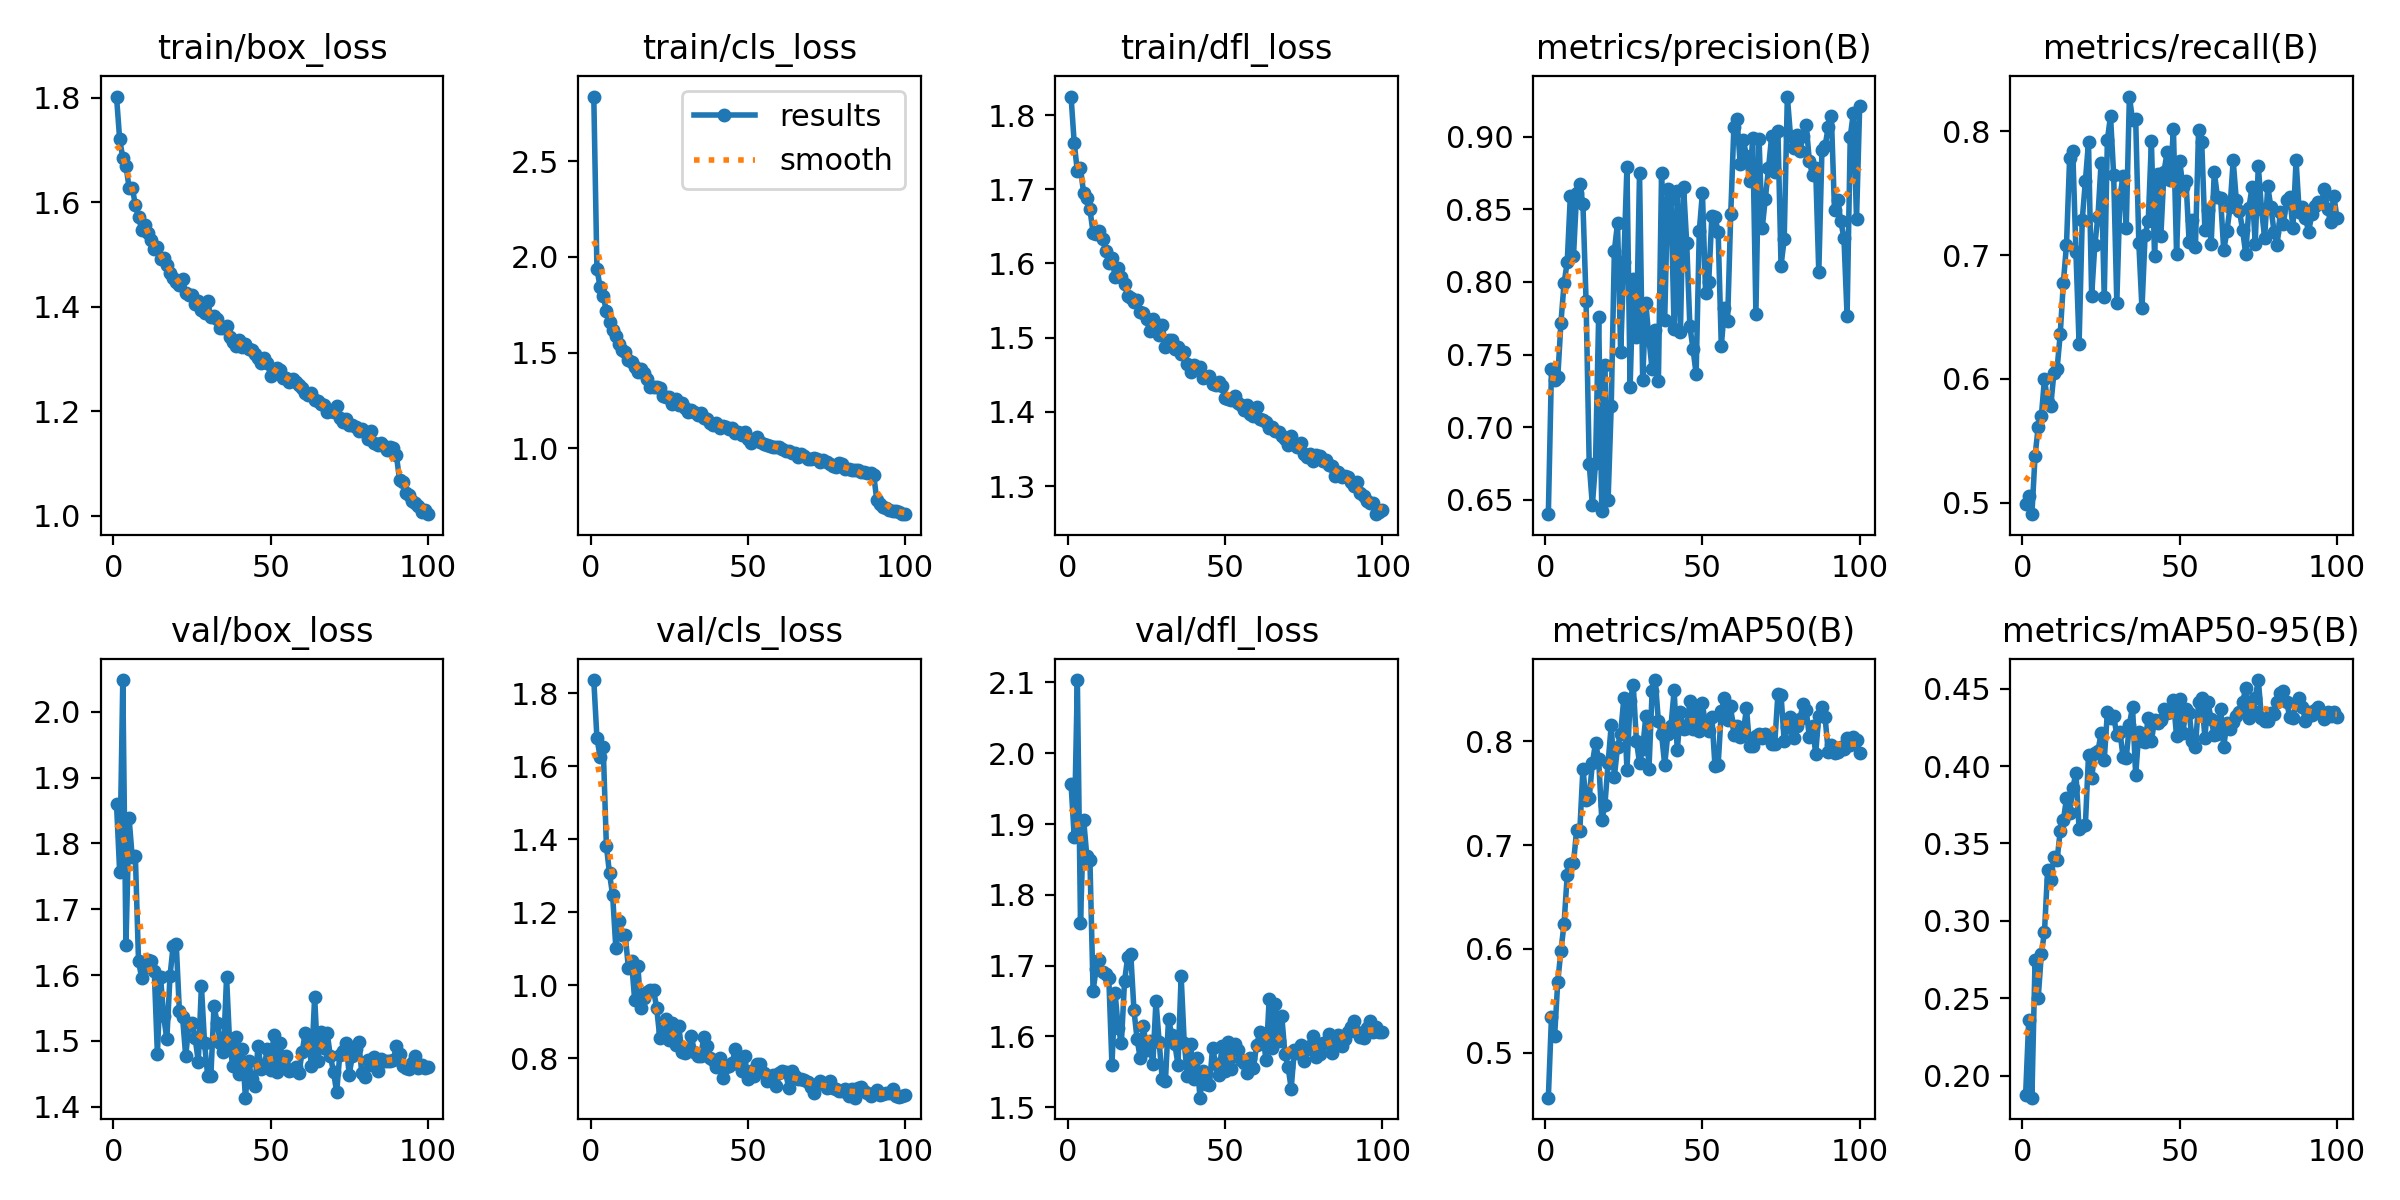

The table this chart was drawn from, first rows:
epoch, time, train/box_loss, train/cls_loss, train/dfl_loss, metrics/precision(B), metrics/recall(B), metrics/mAP50(B), metrics/mAP50-95(B), val/box_loss, val/cls_loss, val/dfl_loss, lr/pg0, lr/pg1, lr/pg2
1, 19.08, 1.802, 2.837, 1.825, 0.6402, 0.4988, 0.4567, 0.1874, 1.86, 1.836, 1.956, 0.0003674, 0.0003674, 0.0003674
2, 37, 1.72, 1.939, 1.763, 0.7404, 0.5051, 0.5347, 0.2362, 1.757, 1.677, 1.882, 0.0007304, 0.0007304, 0.0007304
3, 54.57, 1.685, 1.842, 1.724, 0.7329, 0.4908, 0.5164, 0.1859, 2.048, 1.626, 2.103, 0.001086, 0.001086, 0.001086
4, 72.02, 1.67, 1.797, 1.728, 0.7343, 0.5378, 0.5686, 0.2745, 1.646, 1.651, 1.761, 0.001078, 0.001078, 0.001078
5, 89.27, 1.628, 1.716, 1.695, 0.7718, 0.5611, 0.5982, 0.2502, 1.838, 1.382, 1.906, 0.001067, 0.001067, 0.001067
6, 106.6, 1.628, 1.658, 1.688, 0.7991, 0.5698, 0.6243, 0.2787, 1.779, 1.306, 1.855, 0.001056, 0.001056, 0.001056
7, 123.5, 1.595, 1.62, 1.673, 0.8136, 0.6, 0.6711, 0.2928, 1.781, 1.246, 1.849, 0.001045, 0.001045, 0.001045
8, 140.5, 1.572, 1.584, 1.641, 0.8593, 0.5813, 0.6815, 0.333, 1.621, 1.103, 1.665, 0.001034, 0.001034, 0.001034
9, 158, 1.547, 1.543, 1.64, 0.8177, 0.5784, 0.6827, 0.3263, 1.596, 1.175, 1.696, 0.001023, 0.001023, 0.001023
10, 175.8, 1.556, 1.514, 1.643, 0.8614, 0.6048, 0.7147, 0.3415, 1.612, 1.137, 1.709, 0.001012, 0.001012, 0.001012
11, 193.6, 1.54, 1.503, 1.633, 0.8677, 0.6079, 0.7136, 0.3392, 1.623, 1.137, 1.691, 0.001001, 0.001001, 0.001001
12, 212.1, 1.528, 1.464, 1.617, 0.8536, 0.6359, 0.7735, 0.3579, 1.621, 1.048, 1.688, 0.00099, 0.00099, 0.00099
13, 229.4, 1.511, 1.453, 1.6, 0.787, 0.6775, 0.7431, 0.3649, 1.607, 1.067, 1.683, 0.000979, 0.000979, 0.000979
14, 247.5, 1.515, 1.423, 1.607, 0.6748, 0.7084, 0.7453, 0.3791, 1.48, 0.9591, 1.56, 0.000968, 0.000968, 0.000968
15, 264.5, 1.491, 1.4, 1.582, 0.6464, 0.7786, 0.7791, 0.3699, 1.597, 1.053, 1.661, 0.000957, 0.000957, 0.000957
16, 282.1, 1.493, 1.413, 1.595, 0.6752, 0.7838, 0.7982, 0.3857, 1.537, 0.9371, 1.612, 0.000946, 0.000946, 0.000946
17, 299.5, 1.481, 1.394, 1.582, 0.7762, 0.7027, 0.7831, 0.3955, 1.502, 0.9639, 1.591, 0.000935, 0.000935, 0.000935
18, 317.3, 1.464, 1.361, 1.573, 0.6423, 0.6281, 0.724, 0.3593, 1.598, 0.9818, 1.678, 0.000924, 0.000924, 0.000924
19, 335.3, 1.455, 1.323, 1.556, 0.7426, 0.7281, 0.7391, 0.3615, 1.644, 0.9877, 1.712, 0.000913, 0.000913, 0.000913
20, 352.5, 1.447, 1.322, 1.553, 0.65, 0.7595, 0.7792, 0.3617, 1.647, 0.9877, 1.716, 0.000902, 0.000902, 0.000902
21, 369.8, 1.442, 1.323, 1.548, 0.7147, 0.7912, 0.8156, 0.407, 1.545, 0.937, 1.637, 0.000891, 0.000891, 0.000891
22, 388.1, 1.452, 1.314, 1.551, 0.8217, 0.6669, 0.7661, 0.3923, 1.536, 0.8556, 1.596, 0.00088, 0.00088, 0.00088
23, 407.3, 1.426, 1.274, 1.535, 0.8405, 0.7081, 0.7947, 0.4082, 1.477, 0.8733, 1.569, 0.000869, 0.000869, 0.000869
24, 426, 1.423, 1.269, 1.533, 0.7515, 0.7311, 0.8075, 0.4096, 1.524, 0.9077, 1.615, 0.000858, 0.000858, 0.000858
25, 443.9, 1.423, 1.269, 1.524, 0.8141, 0.7741, 0.8413, 0.4211, 1.528, 0.8501, 1.581, 0.000847, 0.000847, 0.000847
26, 462.3, 1.406, 1.23, 1.509, 0.8794, 0.6657, 0.7729, 0.4036, 1.505, 0.896, 1.593, 0.000836, 0.000836, 0.000836
27, 481.9, 1.41, 1.257, 1.525, 0.7279, 0.7928, 0.8388, 0.4349, 1.469, 0.8365, 1.56, 0.000825, 0.000825, 0.000825
28, 501.3, 1.394, 1.226, 1.519, 0.8018, 0.8124, 0.8542, 0.4311, 1.584, 0.888, 1.65, 0.000814, 0.000814, 0.000814
29, 519.9, 1.388, 1.235, 1.504, 0.7618, 0.7644, 0.8008, 0.4324, 1.496, 0.818, 1.593, 0.000803, 0.000803, 0.000803
30, 538.5, 1.411, 1.209, 1.517, 0.8752, 0.6615, 0.779, 0.4198, 1.447, 0.8139, 1.54, 0.000792, 0.000792, 0.000792
31, 556.2, 1.38, 1.192, 1.487, 0.7325, 0.7474, 0.7931, 0.4218, 1.446, 0.8189, 1.537, 0.000781, 0.000781, 0.000781
32, 573.5, 1.383, 1.2, 1.497, 0.7857, 0.7641, 0.8243, 0.4058, 1.553, 0.8617, 1.625, 0.00077, 0.00077, 0.00077
33, 590.5, 1.377, 1.191, 1.497, 0.7604, 0.722, 0.7733, 0.4052, 1.528, 0.8165, 1.602, 0.000759, 0.000759, 0.000759
34, 608.5, 1.358, 1.174, 1.485, 0.7399, 0.8279, 0.8482, 0.4267, 1.497, 0.807, 1.589, 0.000748, 0.000748, 0.000748
35, 627.2, 1.359, 1.185, 1.487, 0.7666, 0.8091, 0.859, 0.4381, 1.484, 0.8045, 1.56, 0.000737, 0.000737, 0.000737
36, 645.2, 1.364, 1.161, 1.478, 0.7322, 0.8099, 0.8192, 0.394, 1.597, 0.8586, 1.685, 0.000726, 0.000726, 0.000726
37, 662.9, 1.342, 1.153, 1.481, 0.875, 0.7096, 0.807, 0.4219, 1.494, 0.8325, 1.59, 0.000715, 0.000715, 0.000715
38, 681, 1.333, 1.132, 1.464, 0.7741, 0.6568, 0.7774, 0.416, 1.462, 0.799, 1.545, 0.000704, 0.000704, 0.000704
39, 698.4, 1.325, 1.125, 1.454, 0.8638, 0.7164, 0.8073, 0.4158, 1.507, 0.7943, 1.589, 0.000693, 0.000693, 0.000693
40, 715.6, 1.337, 1.131, 1.463, 0.8571, 0.7277, 0.8146, 0.4313, 1.45, 0.7764, 1.54, 0.000682, 0.000682, 0.000682
41, 732.6, 1.323, 1.107, 1.459, 0.7673, 0.7917, 0.8492, 0.4162, 1.487, 0.8004, 1.569, 0.000671, 0.000671, 0.000671
42, 749.5, 1.33, 1.117, 1.46, 0.8625, 0.6993, 0.7915, 0.4296, 1.414, 0.7468, 1.514, 0.00066, 0.00066, 0.00066
43, 766.7, 1.318, 1.113, 1.446, 0.7659, 0.7651, 0.8283, 0.4279, 1.47, 0.7758, 1.551, 0.000649, 0.000649, 0.000649
44, 783.8, 1.317, 1.103, 1.447, 0.8656, 0.7151, 0.8122, 0.4295, 1.442, 0.778, 1.533, 0.000638, 0.000638, 0.000638
45, 801, 1.309, 1.107, 1.448, 0.8267, 0.7671, 0.8131, 0.4369, 1.432, 0.7856, 1.531, 0.000627, 0.000627, 0.000627
46, 818.4, 1.301, 1.081, 1.437, 0.7698, 0.7832, 0.8385, 0.4343, 1.493, 0.825, 1.584, 0.000616, 0.000616, 0.000616
47, 837.1, 1.292, 1.088, 1.436, 0.7539, 0.7605, 0.8122, 0.4347, 1.457, 0.7832, 1.561, 0.0006051, 0.0006051, 0.0006051
48, 855.2, 1.302, 1.07, 1.441, 0.7367, 0.8015, 0.8282, 0.4424, 1.464, 0.7645, 1.545, 0.0005941, 0.0005941, 0.0005941
49, 873.8, 1.292, 1.083, 1.435, 0.8351, 0.7009, 0.8097, 0.4193, 1.488, 0.8054, 1.586, 0.0005831, 0.0005831, 0.0005831
50, 891.3, 1.268, 1.051, 1.419, 0.8614, 0.7761, 0.8366, 0.443, 1.456, 0.7424, 1.551, 0.0005721, 0.0005721, 0.0005721
51, 908.6, 1.275, 1.03, 1.417, 0.7926, 0.7551, 0.8138, 0.4213, 1.51, 0.7645, 1.592, 0.0005611, 0.0005611, 0.0005611
52, 925.8, 1.282, 1.048, 1.416, 0.8003, 0.7599, 0.8098, 0.4368, 1.452, 0.7513, 1.555, 0.0005501, 0.0005501, 0.0005501
53, 943, 1.279, 1.06, 1.422, 0.8453, 0.7103, 0.8239, 0.4345, 1.496, 0.784, 1.589, 0.0005391, 0.0005391, 0.0005391
54, 960.2, 1.264, 1.032, 1.412, 0.8444, 0.7286, 0.7758, 0.4164, 1.465, 0.7848, 1.581, 0.0005281, 0.0005281, 0.0005281
55, 977.7, 1.263, 1.025, 1.409, 0.8345, 0.7067, 0.7777, 0.4123, 1.478, 0.7594, 1.567, 0.0005171, 0.0005171, 0.0005171
56, 995.7, 1.255, 1.019, 1.402, 0.7559, 0.8012, 0.8289, 0.4413, 1.455, 0.736, 1.562, 0.0005061, 0.0005061, 0.0005061
57, 1013, 1.261, 1.012, 1.409, 0.782, 0.7913, 0.8416, 0.4442, 1.456, 0.7465, 1.548, 0.0004951, 0.0004951, 0.0004951
58, 1031, 1.256, 1.01, 1.397, 0.7733, 0.7205, 0.8205, 0.4184, 1.461, 0.7545, 1.57, 0.0004841, 0.0004841, 0.0004841
59, 1051, 1.25, 1.007, 1.395, 0.8466, 0.7361, 0.8337, 0.4411, 1.451, 0.724, 1.555, 0.0004731, 0.0004731, 0.0004731
60, 1070, 1.244, 1.008, 1.406, 0.9068, 0.7089, 0.8058, 0.4301, 1.483, 0.7591, 1.588, 0.0004621, 0.0004621, 0.0004621
... 40 more rows
